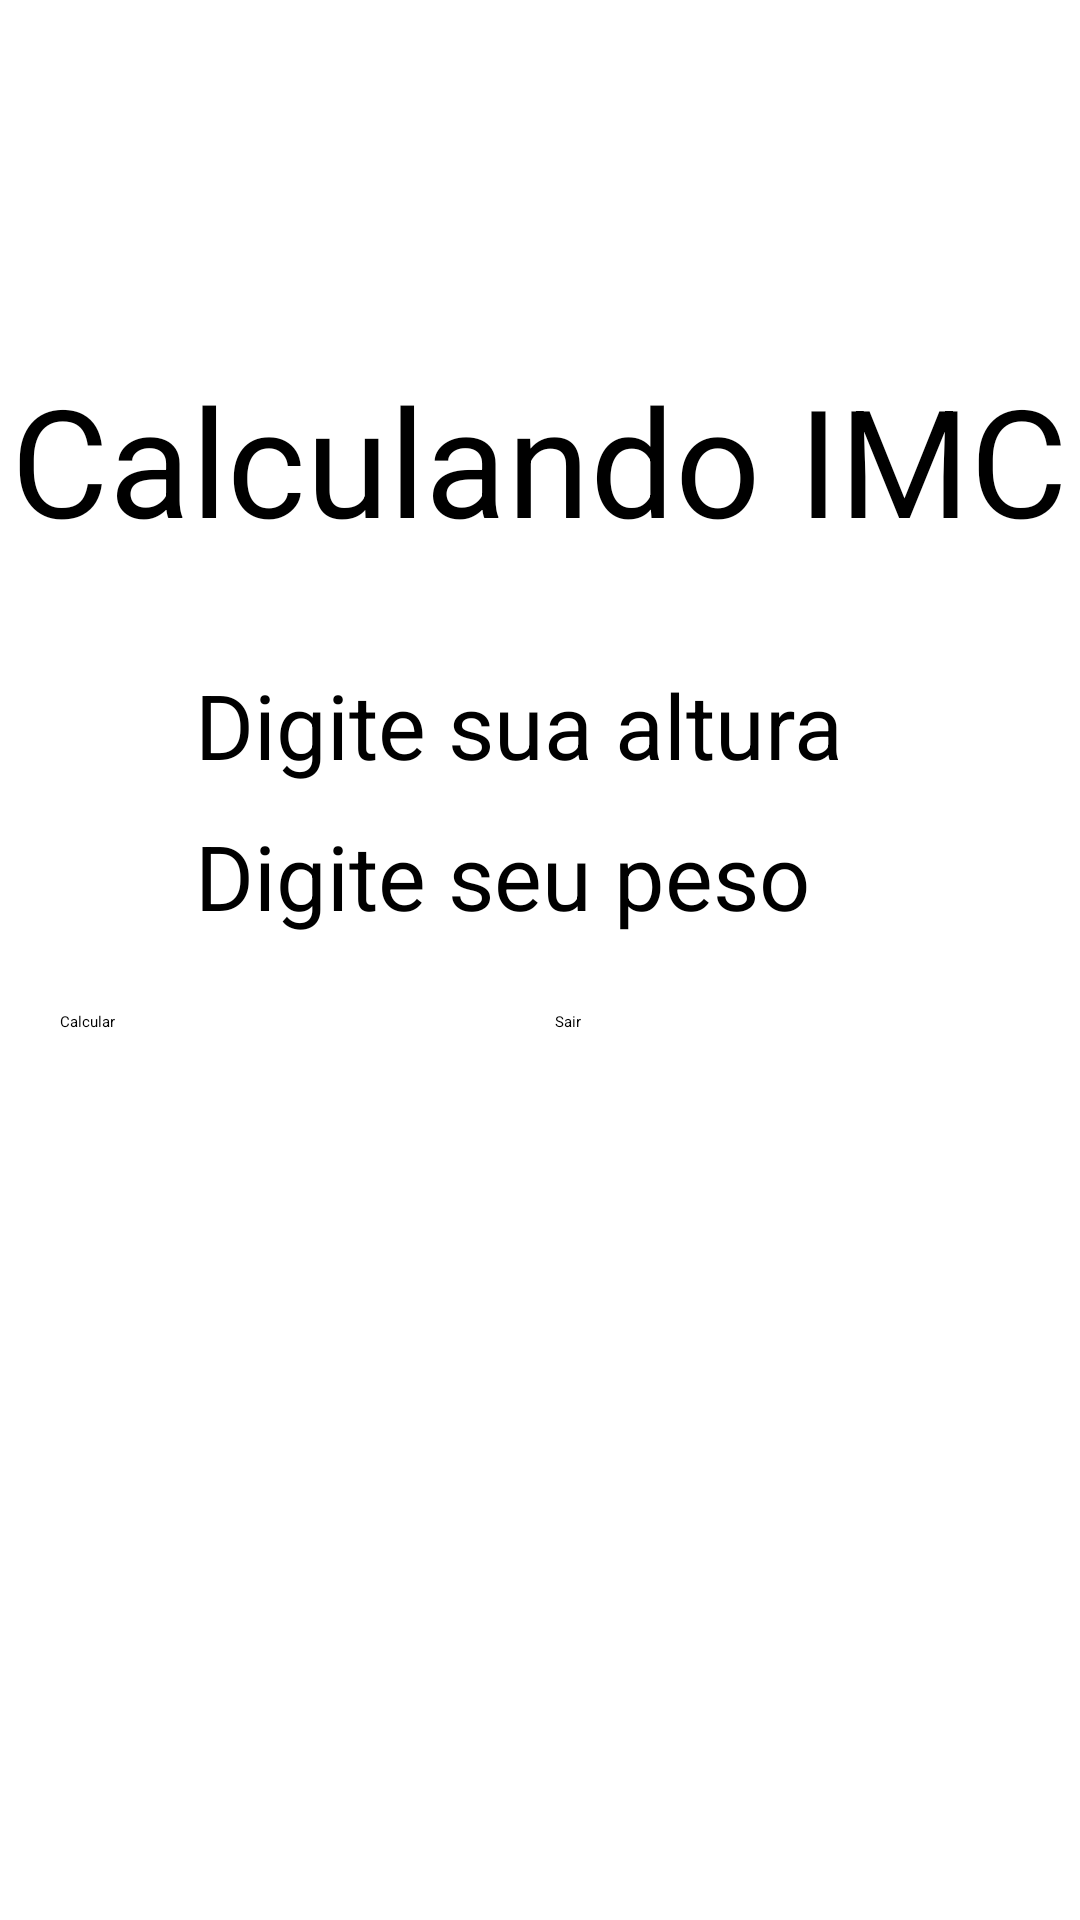

Write the Android layout XML for this screen, with the resource values it uses.
<!-- AndroidManifest.xml: application theme Theme.CalculadoraImc -->
<!-- res/layout/activity_main.xml -->
<?xml version="1.0" encoding="utf-8"?>
<LinearLayout
    xmlns:android="http://schemas.android.com/apk/res/android"
    xmlns:app="http://schemas.android.com/apk/res-auto"
    xmlns:tools="http://schemas.android.com/tools"
    android:layout_width="match_parent"
    android:layout_height="match_parent"
    tools:context=".MainActivity"
    android:orientation="vertical"
    android:gravity="center">

    <TextView
        android:id="@+id/titulo"
        android:layout_width="wrap_content"
        android:layout_height="wrap_content"
        android:text="Calculando IMC"
        android:textSize="50sp"
        />

    <EditText
        android:id="@+id/altura"
        android:layout_width="230dp"
        android:layout_height="wrap_content"
        android:hint="Digite sua altura"
        android:textSize="30sp"
        android:inputType="numberDecimal"
        android:layout_marginTop="35dp"
        android:layout_marginBottom="10dp"
        />

    <EditText
        android:id="@+id/peso"
        android:layout_width="230dp"
        android:layout_height="wrap_content"
        android:hint="Digite seu peso"
        android:textSize="30sp"
        android:inputType="numberDecimal"
        android:layout_marginBottom="25dp"
        />

    <LinearLayout
        android:layout_width="320dp"
        android:layout_height="50dp">

        <Button
            android:id="@+id/calcular"
            android:layout_width="150dp"
            android:layout_height="50dp"
            android:text="Calcular"/>


        <Button
            android:id="@+id/sair"
            android:layout_width="150dp"
            android:layout_height="50dp"
            android:text="Sair"
            android:layout_marginLeft="15dp"
            android:backgroundTint="@color/black"/>
    </LinearLayout>

    <TextView
        android:id="@+id/valorimc"
        android:layout_width="wrap_content"
        android:layout_height="wrap_content"
        android:textSize="35dp"
        android:text=""
        android:layout_marginTop="35dp"
        android:layout_marginBottom="5dp"/>

    <TextView
        android:id="@+id/classificacao"
        android:layout_width="wrap_content"
        android:layout_height="wrap_content"
        android:textSize="35dp"
        android:text=""
        />


</LinearLayout>
<!-- resources referenced by this layout -->
<resources>

  <!-- not gathered from this repository: default colours our renderer supplied (Android Studio template values) -->
  <color name="black">#FF000000</color>
</resources>
